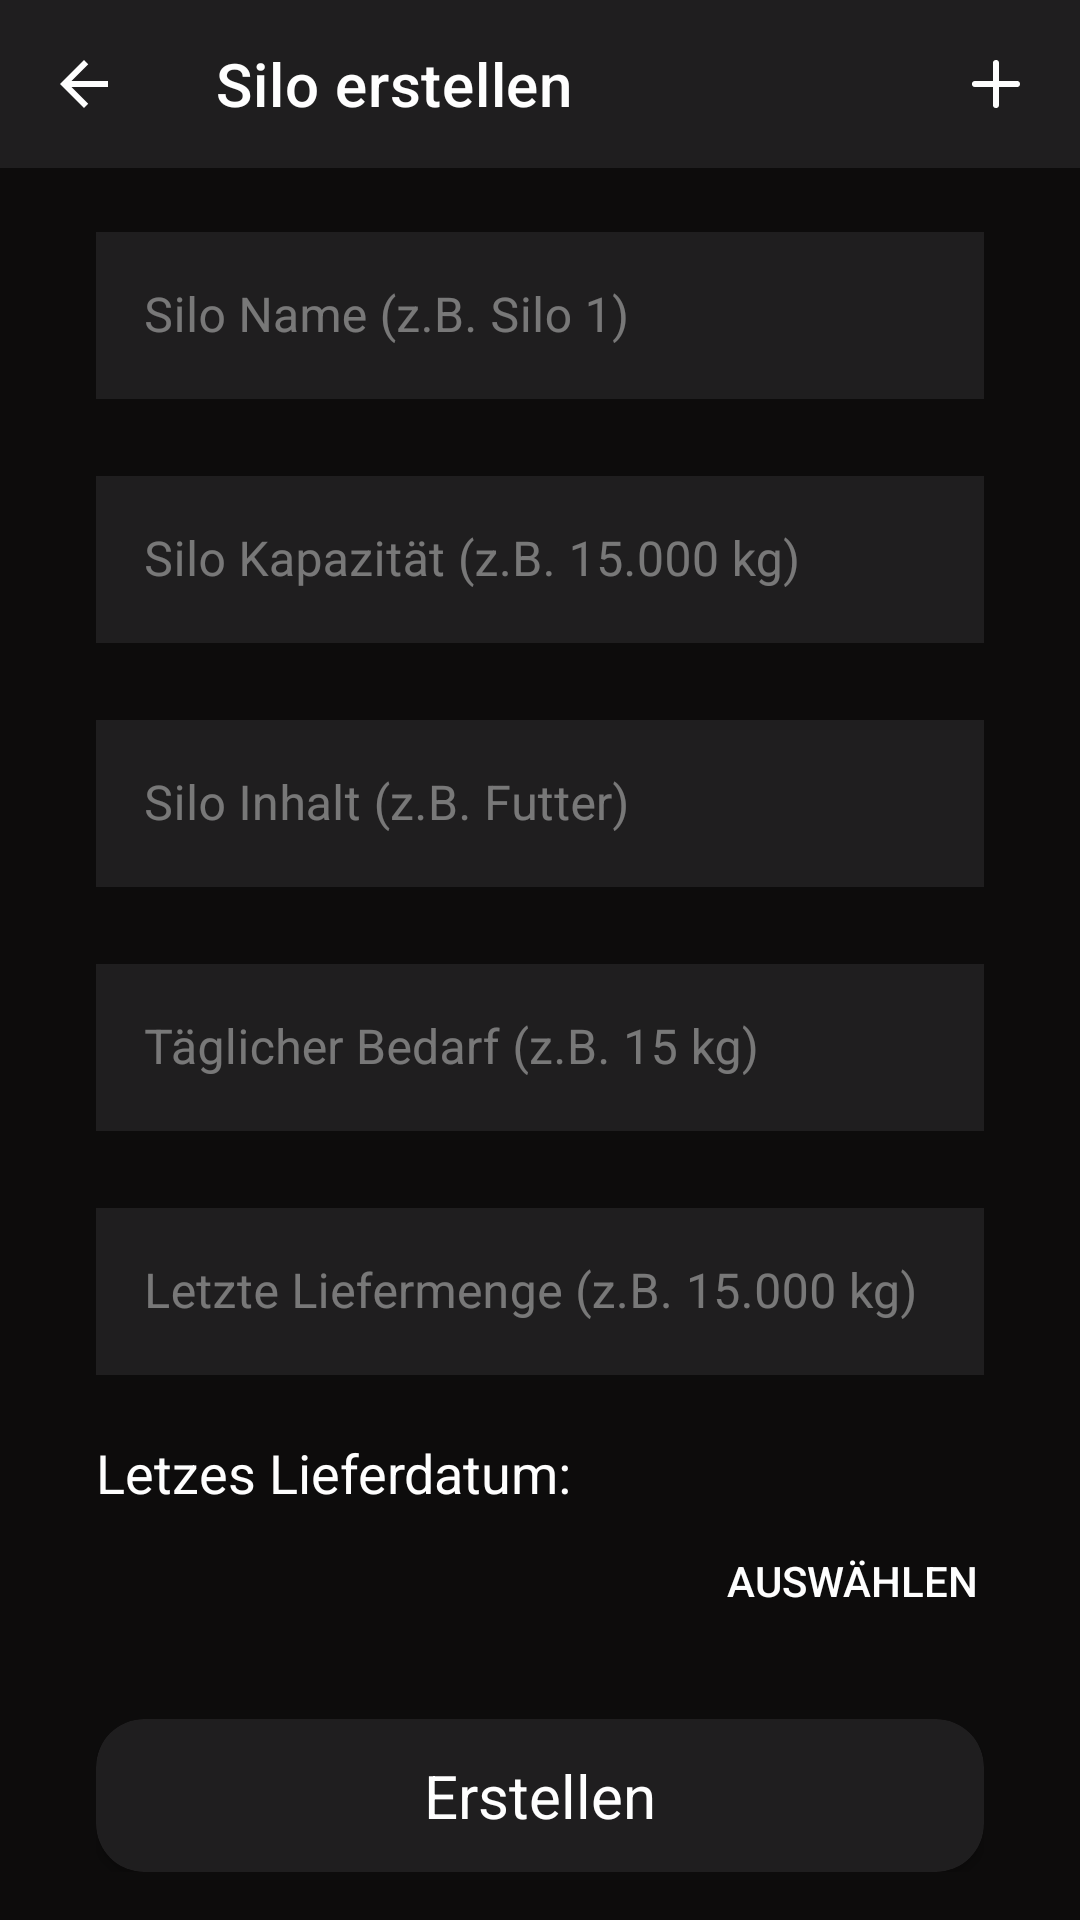

Android layout source for this screen:
<!-- AndroidManifest.xml: application theme Theme.SiloMonitoring -->
<!-- res/layout/activity_create_silo.xml -->
<?xml version="1.0" encoding="utf-8"?>
<RelativeLayout xmlns:android="http://schemas.android.com/apk/res/android"
    xmlns:app="http://schemas.android.com/apk/res-auto"
    android:layout_width="match_parent"
    android:layout_height="match_parent"
    android:background="@color/black">

    <com.google.android.material.appbar.AppBarLayout
        android:id="@+id/app_bar_layout"
        android:layout_width="match_parent"
        android:layout_height="wrap_content">

        <com.google.android.material.appbar.MaterialToolbar
            style="@style/Widget.MaterialComponents.Toolbar.Primary"
            android:id="@+id/toolbar"
            android:layout_width="match_parent"
            android:layout_height="?attr/actionBarSize"
            android:background="@color/black_secondary"
            app:title="@string/create_silo"
            app:navigationIcon="@drawable/ic_arrow_back"
            app:menu="@menu/silo_history" />

    </com.google.android.material.appbar.AppBarLayout>

    <RelativeLayout
        android:layout_width="match_parent"
        android:layout_height="match_parent"
        android:layout_below="@id/app_bar_layout"
        android:layout_marginStart="32dp"
        android:layout_marginTop="16dp"
        android:layout_marginEnd="32dp"
        android:layout_marginBottom="16dp">

        <com.google.android.material.textfield.TextInputLayout
            android:id="@+id/text_input_layout_silo_name"
            style="@style/SiloMonitoring.Widget.MaterialComponents.TextInputLayout.OutlinedBox"
            android:layout_width="match_parent"
            android:layout_height="wrap_content"
            android:hint="@string/silo_name"
            app:errorEnabled="true"
            app:layout_constraintEnd_toEndOf="parent"
            app:layout_constraintStart_toStartOf="parent"
            app:layout_constraintTop_toTopOf="parent">

            <com.google.android.material.textfield.TextInputEditText
                android:id="@+id/text_edit_silo_name"
                style="@style/SiloMonitoring.TextInputEditText"
                android:layout_width="match_parent"
                android:layout_height="wrap_content"
                android:background="@color/black_secondary"
                android:inputType="text" />

        </com.google.android.material.textfield.TextInputLayout>

        <com.google.android.material.textfield.TextInputLayout
            android:id="@+id/text_input_layout_silo_capacity"
            style="@style/SiloMonitoring.Widget.MaterialComponents.TextInputLayout.OutlinedBox"
            android:layout_width="match_parent"
            android:layout_height="wrap_content"
            android:layout_below="@id/text_input_layout_silo_name"
            android:hint="@string/silo_capacity"
            app:errorEnabled="true"
            app:layout_constraintEnd_toEndOf="parent"
            app:layout_constraintStart_toStartOf="parent"
            app:layout_constraintTop_toTopOf="parent">

            <com.google.android.material.textfield.TextInputEditText
                android:id="@+id/text_edit_silo_capacity"
                style="@style/SiloMonitoring.TextInputEditText"
                android:layout_width="match_parent"
                android:layout_height="wrap_content"
                android:background="@color/black_secondary"
                android:inputType="numberDecimal" />

        </com.google.android.material.textfield.TextInputLayout>


        <com.google.android.material.textfield.TextInputLayout
            android:id="@+id/text_input_layout_silo_content"
            style="@style/SiloMonitoring.Widget.MaterialComponents.TextInputLayout.OutlinedBox"
            android:layout_width="match_parent"
            android:layout_height="wrap_content"
            android:layout_below="@id/text_input_layout_silo_capacity"
            android:hint="@string/silo_content"
            app:errorEnabled="true"
            app:layout_constraintEnd_toEndOf="parent"
            app:layout_constraintStart_toStartOf="parent"
            app:layout_constraintTop_toTopOf="parent">

            <com.google.android.material.textfield.TextInputEditText
                android:id="@+id/text_edit_silo_content"
                style="@style/SiloMonitoring.TextInputEditText"
                android:layout_width="match_parent"
                android:layout_height="wrap_content"
                android:background="@color/black_secondary"
                android:inputType="text" />

        </com.google.android.material.textfield.TextInputLayout>


        <com.google.android.material.textfield.TextInputLayout
            android:id="@+id/text_input_layout_need_per_day"
            style="@style/SiloMonitoring.Widget.MaterialComponents.TextInputLayout.OutlinedBox"
            android:layout_width="match_parent"
            android:layout_height="wrap_content"
            android:layout_below="@id/text_input_layout_silo_content"
            android:hint="@string/need_per_day"
            app:errorEnabled="true"
            app:layout_constraintEnd_toEndOf="parent"
            app:layout_constraintStart_toStartOf="parent"
            app:layout_constraintTop_toTopOf="parent">

            <com.google.android.material.textfield.TextInputEditText
                android:id="@+id/text_edit_need_per_day"
                style="@style/SiloMonitoring.TextInputEditText"
                android:layout_width="match_parent"
                android:layout_height="wrap_content"
                android:background="@color/black_secondary"
                android:inputType="numberDecimal" />

        </com.google.android.material.textfield.TextInputLayout>


        <com.google.android.material.textfield.TextInputLayout
            android:id="@+id/text_input_layout_last_delivery_quantity"
            style="@style/SiloMonitoring.Widget.MaterialComponents.TextInputLayout.OutlinedBox"
            android:layout_width="match_parent"
            android:layout_height="wrap_content"
            android:layout_below="@id/text_input_layout_need_per_day"
            android:hint="@string/last_delivery_quantity"
            app:errorEnabled="true"
            app:layout_constraintEnd_toEndOf="parent"
            app:layout_constraintStart_toStartOf="parent"
            app:layout_constraintTop_toTopOf="parent">

            <com.google.android.material.textfield.TextInputEditText
                android:id="@+id/text_edit_last_delivery_quantity"
                style="@style/SiloMonitoring.TextInputEditText"
                android:layout_width="match_parent"
                android:layout_height="wrap_content"
                android:background="@color/black_secondary"
                android:inputType="numberDecimal" />

        </com.google.android.material.textfield.TextInputLayout>


        <TextView
            android:id="@+id/text_view_silo_last_refill"
            android:layout_width="match_parent"
            android:layout_height="wrap_content"
            android:layout_below="@id/text_input_layout_last_delivery_quantity"
            android:text="@string/last_delivery_date"
            android:textColor="@color/white"
            android:textSize="18sp" />

        <LinearLayout
            android:id="@+id/linear_layout"
            android:layout_width="match_parent"
            android:layout_height="wrap_content"
            android:layout_below="@id/text_view_silo_last_refill"
            android:gravity="center"
            android:orientation="horizontal">

            <TextView
                android:id="@+id/text_view_silo_last_delivery_date"
                android:layout_width="0dp"
                android:layout_height="wrap_content"
                android:layout_weight="1"
                android:alpha="0.64"
                android:textColor="@color/white"
                android:textSize="18sp" />

            <Button
                android:id="@+id/button_select_date"
                android:layout_width="wrap_content"
                android:layout_height="wrap_content"
                android:background="?android:attr/selectableItemBackground"
                android:text="@string/select"
                android:textColor="@color/white"
                android:textSize="14sp" />

        </LinearLayout>


        <androidx.cardview.widget.CardView
            android:id="@+id/button_create"
            android:layout_width="match_parent"
            android:layout_height="wrap_content"
            android:layout_alignParentBottom="true"
            android:backgroundTint="@color/black_secondary"
            android:clickable="true"
            android:focusable="true"
            android:foreground="?attr/selectableItemBackgroundBorderless"
            app:cardCornerRadius="16dp">

            <TextView
                android:id="@+id/text_view_button"
                android:layout_width="wrap_content"
                android:layout_height="match_parent"
                android:layout_gravity="center"
                android:padding="12dp"
                android:text="@string/create"
                android:textColor="@color/white"
                android:textSize="20sp" />

        </androidx.cardview.widget.CardView>

    </RelativeLayout>

</RelativeLayout>
<!-- resources referenced by this layout -->
<resources>
  <color name="black">#0d0c0c</color>
  <color name="black_secondary">#1f1e1f</color>
  <color name="white">#fefefe</color>
  <!-- drawable ic_arrow_back (drawable) -->
  <vector xmlns:android="http://schemas.android.com/apk/res/android"
      android:height="24dp"
      android:width="24dp"
      android:viewportWidth="24"
      android:viewportHeight="24">
  
      <path
          android:pathData="M20,11H7.83l5.59,-5.59L12,4l-8,8 8,8 1.41,-1.41L7.83,13H20v-2z"
          android:fillColor="@color/white" />
  
  </vector>
  <string name="create">Erstellen</string>
  <string name="create_silo">Silo erstellen</string>
  <string name="last_delivery_date">Letzes Lieferdatum:</string>
  <string name="last_delivery_quantity">Letzte Liefermenge (z.B. 15.000 kg)</string>
  <string name="need_per_day">Täglicher Bedarf (z.B. 15 kg)</string>
  <string name="select">Auswählen</string>
  <string name="silo_capacity">Silo Kapazität (z.B. 15.000 kg)</string>
  <string name="silo_content">Silo Inhalt (z.B. Futter)</string>
  <string name="silo_name">Silo Name (z.B. Silo 1)</string>
  <style name="SiloMonitoring.TextInputEditText" parent="">
          <item name="android:textCursorDrawable">@drawable/cursor</item>
          <item name="android:textSelectHandle">@drawable/cursor</item>
          <item name="android:textSelectHandleLeft">@drawable/cursor</item>
          <item name="android:textSelectHandleRight">@drawable/cursor</item>
          <item name="colorPrimary">@color/white</item>
          <item name="android:textColor">@color/white</item>
      </style>
  <style name="SiloMonitoring.Widget.MaterialComponents.TextInputLayout.OutlinedBox" parent="Widget.MaterialComponents.TextInputLayout.OutlinedBox">
          <item name="boxStrokeColor">@color/white</item>
          <item name="boxStrokeWidth">1dp</item>
          <item name="hintTextColor">@color/grayed_out</item>
          <item name="android:textColorHint">@color/grayed_out</item>
  
      </style>
  <style name="Theme.SiloMonitoring" parent="Theme.MaterialComponents.DayNight.NoActionBar">
          <item name="colorPrimary">@color/black</item>
          <item name="colorPrimaryVariant">@color/black_secondary</item>
          <item name="colorOnPrimary">@color/white</item>
          <item name="colorAccent">@color/white</item>
  
          <item name="android:statusBarColor">?attr/colorPrimary</item>
          <item name="android:datePickerDialogTheme">@style/SiloMonitoring.DatePickerDialogTheme</item>
          <item name="android:alertDialogTheme">@style/SiloMonitoring.Dialog.Alert</item>
      </style>
  <color name="grayed_out">#66ffffff</color>
  <style name="SiloMonitoring.DatePickerDialogTheme" parent="Theme.AppCompat.DayNight.Dialog">
          <item name="android:background">@color/black_secondary</item>
          <item name="android:textColor">@color/white</item>
          <item name="android:textColorPrimary">@color/white</item>
          <item name="android:textColorSecondary">@color/grayed_out</item>
          <item name="colorAccent">@color/white</item>
      </style>
  <style name="SiloMonitoring.Dialog.Alert" parent="Theme.AppCompat.DayNight.Dialog.Alert">
          <item name="android:background">@color/black_secondary</item>
          <item name="android:textColor">@color/white</item>
      </style>
</resources>
